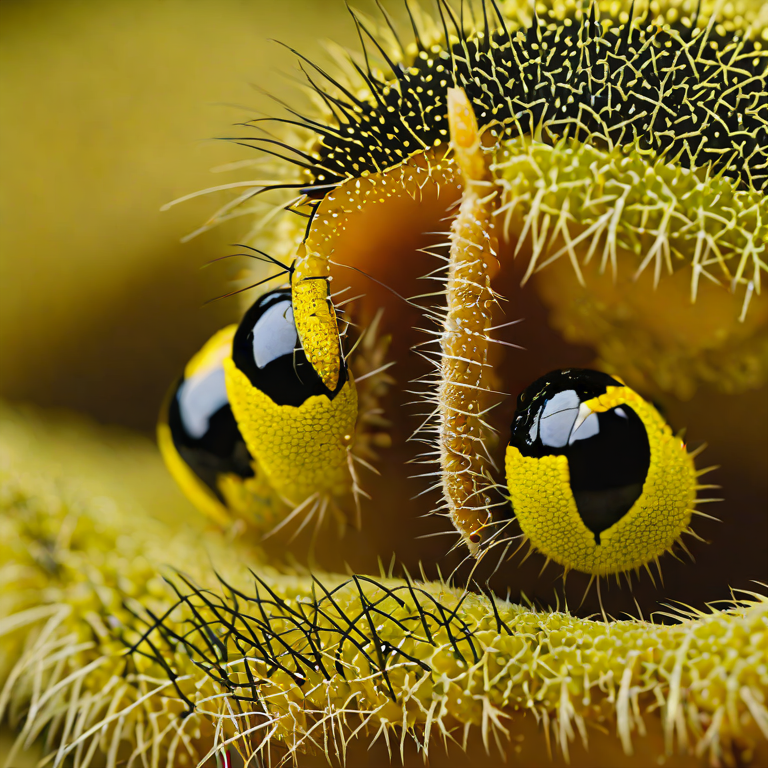
Generation parameters embedded in this image by AUTOMATIC1111 Stable Diffusion web UI or a fork of it (Forge, ...) (PNG 'parameters' text chunk):
'macro close-up shot of the eyes of a caterpillar'
Negative prompt: 'blurry, blur, text, watermark, render, 3D, NSFW, nude, CGI, monochrome, B&W, cartoon, painting, smooth, plastic, blurry, low-resolution, deep-fried, oversaturated'
Steps: 5, CFG scale: 1.800000, Seed: 42, Size: 768x768, Model: sdxl_turbo_q8_0.gguf, RNG: cuda, Sampler: euler_a, Version: stable-diffusion.cpp